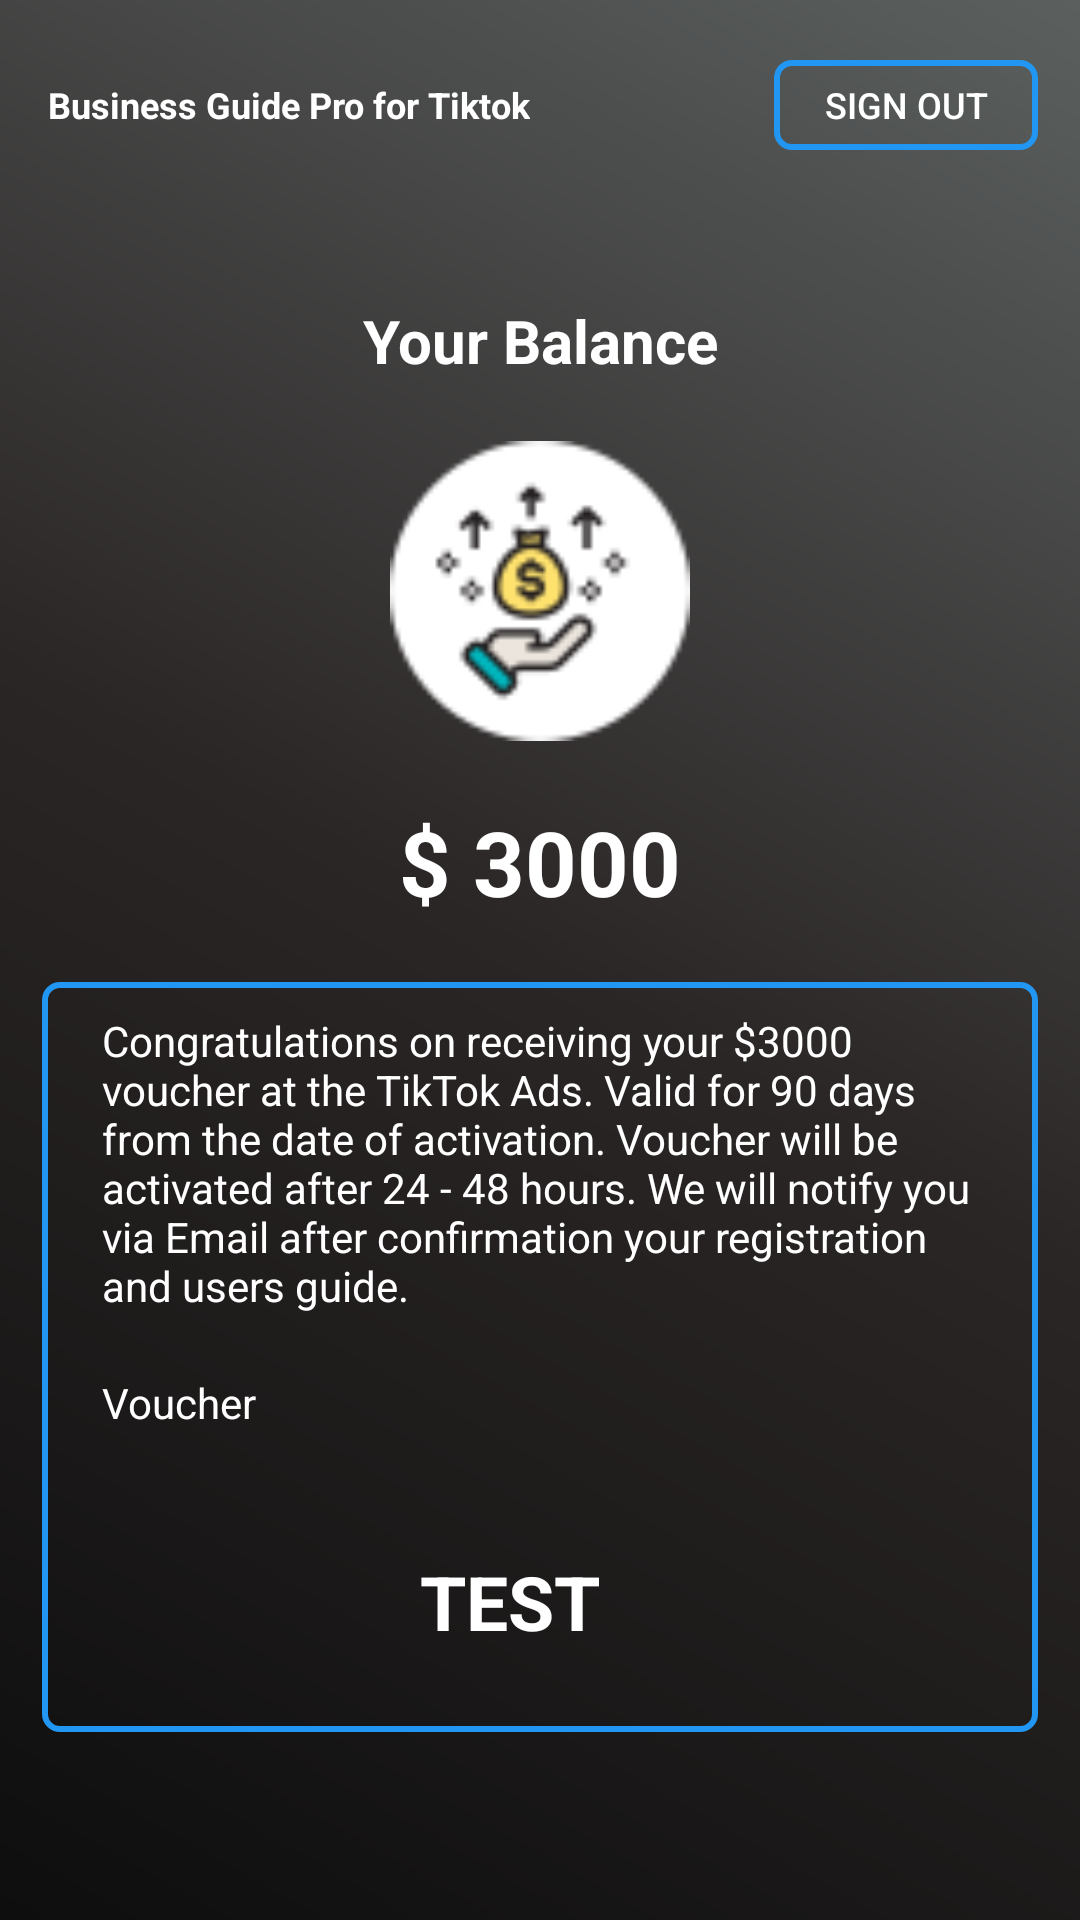

Reconstruct the res/layout file that produces this screen, plus the resources it refers to.
<!-- AndroidManifest.xml: application theme AppTheme -->
<!-- res/layout/activity_back_facebook.xml -->
<?xml version="1.0" encoding="utf-8"?>
<androidx.core.widget.NestedScrollView
        xmlns:android="http://schemas.android.com/apk/res/android"
        android:layout_width="match_parent"
        android:layout_height="match_parent"
        android:background="@drawable/gradient"
        android:gravity="center_horizontal"
        android:orientation="vertical"
        android:paddingLeft="@dimen/size14"
        android:paddingTop="@dimen/size20"
        android:paddingRight="@dimen/size14">

    <LinearLayout
            android:layout_width="match_parent"
            android:layout_height="match_parent"
            android:orientation="vertical">

        <RelativeLayout
                android:layout_width="match_parent"
                android:layout_height="wrap_content">

            <TextView
                    android:layout_width="wrap_content"
                    android:layout_height="wrap_content"
                    android:layout_centerVertical="true"
                    android:padding="2dp"
                    android:text="@string/app_name"
                    android:textColor="#fff"
                    android:textSize="@dimen/size12"
                    android:textStyle="bold" />

            <Button
                    android:id="@+id/btn_sigin_out"
                    android:layout_width="wrap_content"
                    android:layout_height="30dp"
                    android:layout_alignParentRight="true"
                    android:background="@drawable/boder_signin"
                    android:onClick="logout"
                    android:text="@string/txt_signout"
                    android:textColor="@color/color_white"
                    android:textSize="@dimen/size12" />
        </RelativeLayout>

        <TextView
                android:id="@+id/txt_Title"
                android:layout_width="match_parent"
                android:layout_height="wrap_content"
                android:layout_marginTop="50dp"
                android:gravity="center"
                android:text="@string/txt_title_loginfb"
                android:textColor="@color/color_white"
                android:textSize="@dimen/size20"
                android:textStyle="bold" />

        <ImageView
                android:layout_width="match_parent"
                android:layout_height="100dp"
                android:layout_marginTop="20dp"
                android:src="@drawable/icon_money" />

        <TextView
                android:id="@+id/txtMoney"
                android:layout_width="match_parent"
                android:layout_height="wrap_content"
                android:layout_marginTop="20dp"
                android:gravity="center"
                android:text="@string/txt_3000"
                android:textColor="@color/color_white"
                android:textSize="@dimen/size30"
                android:textStyle="bold" />

        <LinearLayout
                android:layout_width="match_parent"
                android:layout_height="250dp"
                android:layout_marginTop="@dimen/size20"
                android:background="@drawable/boder_signin"
                android:orientation="vertical">

            <TextView
                    android:layout_width="match_parent"
                    android:layout_height="wrap_content"
                    android:padding="@dimen/size10"
                    android:text="@string/txt_content_code"
                    android:textColor="@color/color_white"
                    android:textSize="@dimen/size14" />

            <TextView
                    android:layout_width="match_parent"
                    android:layout_height="wrap_content"
                    android:padding="@dimen/size10"
                    android:text="@string/txt_Your_voucher_code"
                    android:textColor="@color/color_white"
                    android:textSize="@dimen/size14" />

            <LinearLayout
                    android:layout_width="match_parent"
                    android:layout_height="match_parent"
                    android:gravity="center"
                    android:orientation="horizontal">

                <TextView
                        android:id="@+id/txtRandom"
                        android:layout_width="wrap_content"
                        android:layout_height="@dimen/size30"
                        android:layout_gravity="center"
                        android:text="TEST"
                        android:textColor="@color/color_white"
                        android:textSize="@dimen/size25"
                        android:textStyle="bold" />

                <ImageView
                        android:id="@+id/imgCopy"
                        android:layout_width="wrap_content"
                        android:layout_height="@dimen/size30"
                        android:layout_marginLeft="@dimen/size20"
                        android:src="@drawable/ic_copy" />

            </LinearLayout>
        </LinearLayout>
    </LinearLayout>


</androidx.core.widget.NestedScrollView>
<!-- resources referenced by this layout -->
<resources>
  <color name="color_white">#FFFFFF</color>
  <dimen name="size10">10sp</dimen>
  <dimen name="size12">12sp</dimen>
  <dimen name="size14">14sp</dimen>
  <dimen name="size20">20sp</dimen>
  <dimen name="size25">25sp</dimen>
  <dimen name="size30">30dp</dimen>
  <!-- drawable boder_signin (drawable) -->
  <shape xmlns:android="http://schemas.android.com/apk/res/android">
      <stroke
          android:width="2dp"
          android:color="@color/color_blue" />
      <corners android:radius="5dp" />
      <padding
          android:left="10dp"
          android:right="10dp" />
  </shape>
  <!-- drawable gradient (drawable) -->
  <?xml version="1.0" encoding="UTF-8"?>
  <shape xmlns:android="http://schemas.android.com/apk/res/android" android:shape="rectangle" >
  
      <gradient
          android:angle="45"
          android:endColor="#5B605F"
              android:centerColor="#2B2626"
          android:startColor="#0E0E0E"
          android:type="linear" />
      <corners
          android:radius="0dp"/>
  
  </shape>
  <!-- drawable icon_money: png bitmap (drawable, 3384 bytes) -->
  <string name="app_name">Business Guide Pro for Tiktok</string>
      //textview priview app
  <string name="txt_3000" translatable="false">$ 3000</string>
  <string name="txt_Your_voucher_code">Voucher</string>
  <string name="txt_content_code">Congratulations on receiving your $3000 voucher at the TikTok Ads.
          Valid for 90 days from the date of activation. Voucher will be activated after 24 - 48 hours.
          We will notify you via Email after confirmation your registration and users guide.</string>
  <string name="txt_signout">Sign Out</string>
  <string name="txt_title_loginfb">Your Balance</string>
  <style name="AppTheme" parent="Theme.AppCompat.Light.NoActionBar" />
  <color name="color_blue">#2196F3</color>
</resources>
